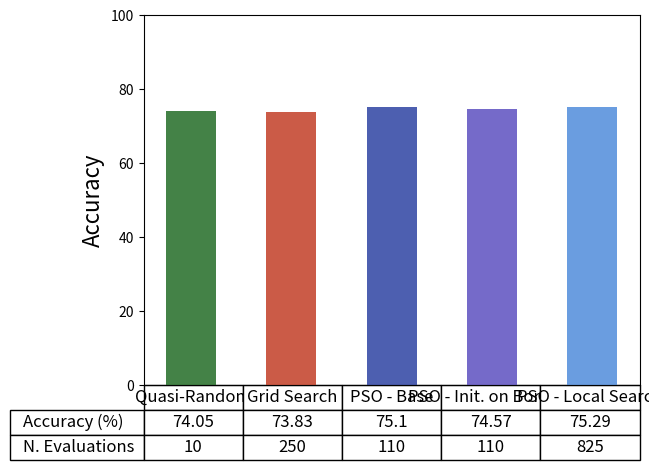

Write the Python code that produced this figure.
import matplotlib.pyplot as plt
import numpy as np

quasi_random_mean = 74.05
grid_mean = 73.83
pso_10_10_mean = 75.10
pso_border_mean = 74.57
pso_local_search_mean = 75.29

quasi_random_eval = 10
grid_eval = 250
pso_eval = 110
pso_border_eval = 110
pso_local_search_eval = 825

def generate_plots():
    names = ["Quasi-Random", "Grid Search", "PSO - Base", "PSO - Init. on Borders", "PSO - Local Search"]
    y_pos = [1, 2, 3, 4, 5]
    values = [quasi_random_mean, grid_mean, pso_10_10_mean, pso_border_mean, pso_local_search_mean]
    width = 0.5
    colors = ['#307533', '#C64933', '#394DA8', '#665AC4', '#5A93DD']

    # Table
    row_labels = ["Accuracy (%)", "N. Evaluations"]
    col_labels = names  # ["Grid Search", "PSO 10"]
    cell_text = [values, [quasi_random_eval, grid_eval, pso_eval, pso_border_eval, pso_local_search_eval]]  #[[grid_mean, pso_10_10_mean]]

    fig, ax = plt.subplots(1)
    plt.bar(names, values, width=width, color=colors, alpha=0.9, align='center')
    plt.tick_params(axis='x', which='both', bottom=False, top=False, labelbottom=False)
    table = plt.table(cellText=cell_text, rowLabels=row_labels, colLabels=col_labels, cellLoc='center', loc='bottom')
    table.scale(1, 1.5)
    table.auto_set_font_size(False)
    table.set_fontsize(12)
    plt.ylabel('Accuracy', fontsize=16)
    plt.ylim(top=100)

    plt.show()


generate_plots()
